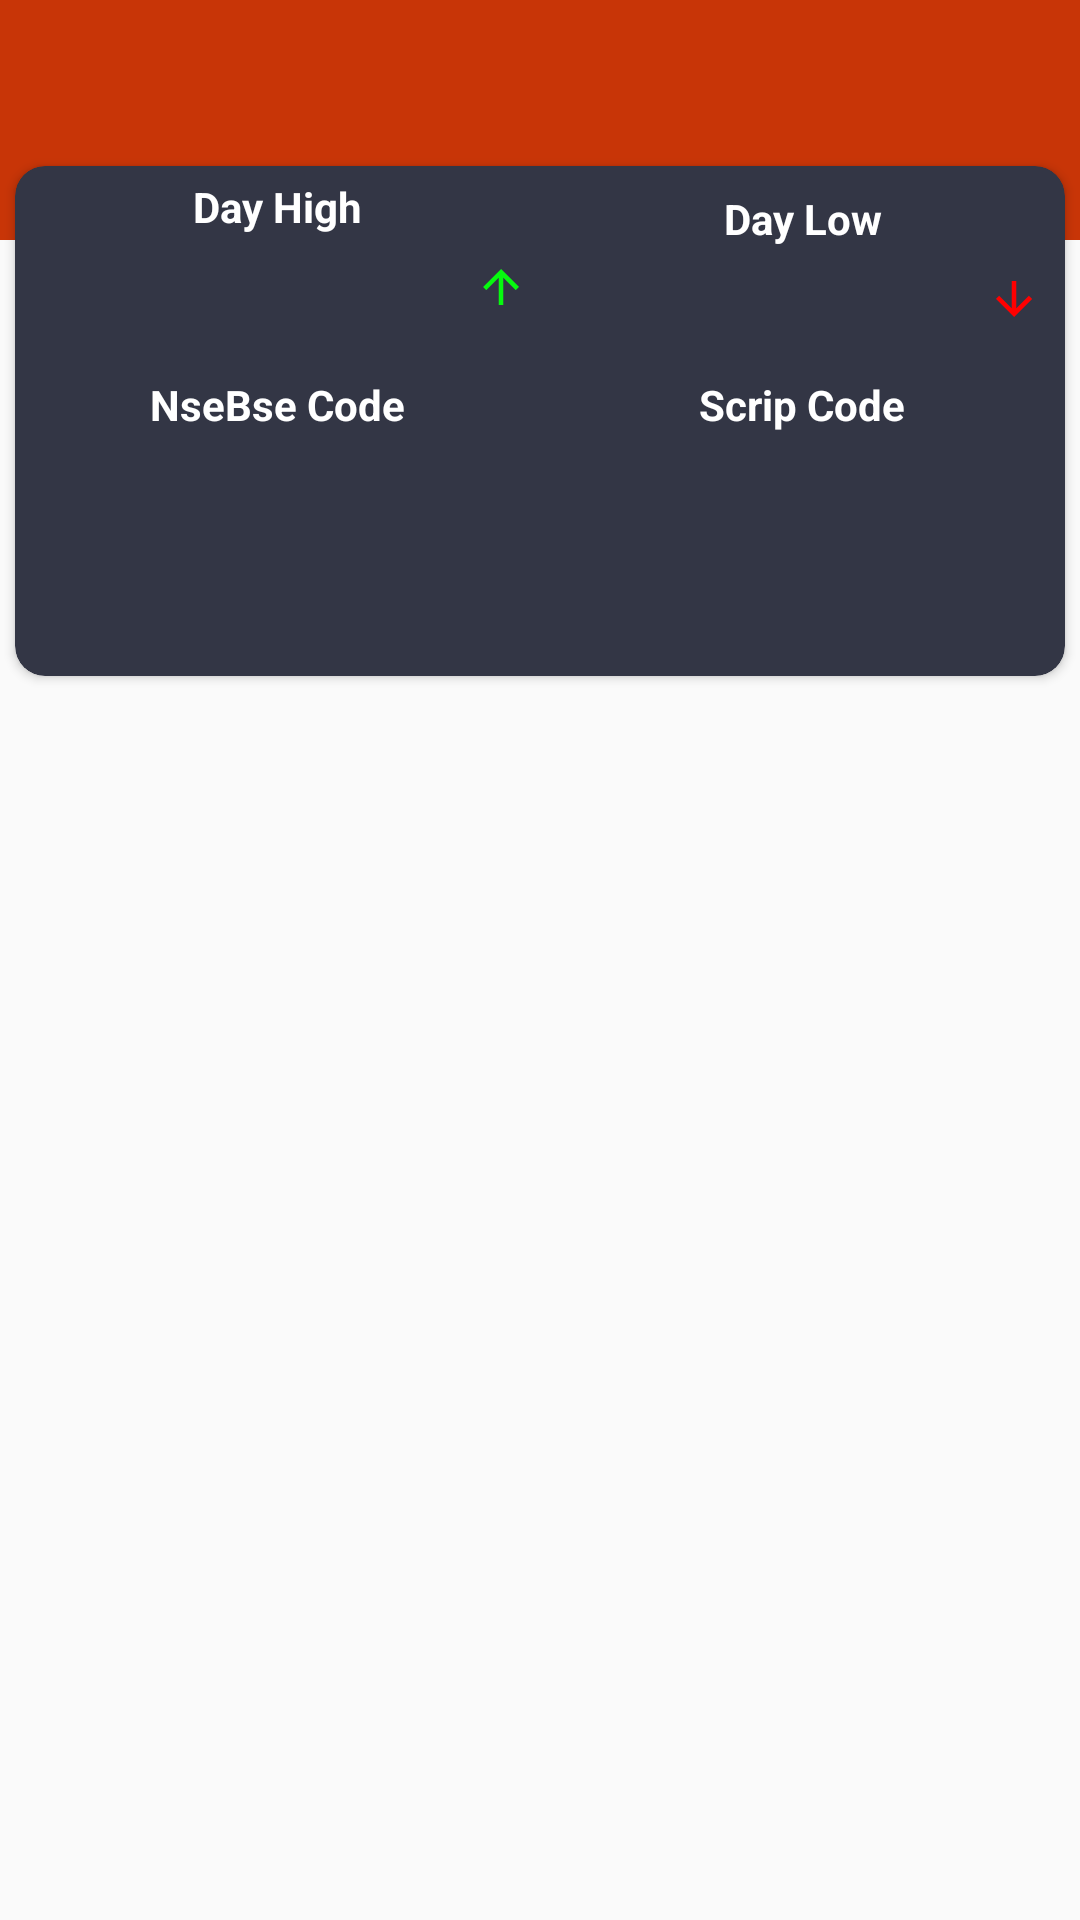

This screen was rendered from an Android layout file. Write that file and the resources it references.
<!-- AndroidManifest.xml: application theme Theme.AppCompat.DayNight -->
<!-- res/layout/bottom_sheet_mcm_sync_data.xml -->
<?xml version="1.0" encoding="utf-8"?>
<androidx.constraintlayout.widget.ConstraintLayout
    xmlns:android="http://schemas.android.com/apk/res/android"
    xmlns:app="http://schemas.android.com/apk/res-auto"
    xmlns:tools="http://schemas.android.com/tools"
    android:layout_width="match_parent"
    android:layout_height="wrap_content">
    <TextView
        android:id="@+id/textViewShortName"
        android:layout_width="match_parent"
        android:layout_height="80dp"
        android:background="@color/teal_200"
        android:textSize="17dp"
        android:gravity="start"
        android:paddingLeft="@dimen/common_10_dp"
        android:paddingTop="@dimen/common_15_dp"
        android:textColor="@color/white"
        android:textStyle="bold"
        tools:ignore="MissingConstraints" />
    <androidx.cardview.widget.CardView
        android:id="@+id/cv"
        android:layout_width="match_parent"
        android:layout_height="170dp"
        android:layout_marginTop="-25dp"
        android:layout_marginLeft="5dp"
        android:layout_marginRight="5dp"
        app:cardCornerRadius="@dimen/common_10_dp"
        android:elevation="@dimen/common_20_sp"
        app:layout_constraintTop_toBottomOf="@+id/textViewShortName"
        app:cardBackgroundColor="@color/light_grey"
        tools:ignore="MissingConstraints">

        <LinearLayout
            android:layout_width="match_parent"
            android:layout_height="wrap_content"
            android:orientation="vertical"

            android:weightSum="1">

            <LinearLayout
                android:layout_width="match_parent"
                android:layout_height="wrap_content"
                android:orientation="horizontal"
               android:weightSum="1">


                <LinearLayout
                    android:layout_width="match_parent"
                    android:layout_height="wrap_content"
                    android:layout_weight="0.5"
                    android:orientation="vertical"
                   >

                    <TextView
                        android:layout_width="match_parent"
                        android:layout_height="wrap_content"
                        android:gravity="center"
                        android:padding="4dp"
                        android:textColor="@color/white"

                        android:text="Day High"
                        android:textSize="14sp"
                        android:textStyle="bold" />

                    <TextView
                        android:id="@+id/txtDayHigh"
                        android:layout_width="match_parent"
                        android:layout_height="wrap_content"
                        android:gravity="center"
                        android:padding="4dp"
                        android:drawableRight="@drawable/ic_baseline_arrow_upward_24"
                        android:drawableTint="@color/dark_green"
                        android:textColor="@color/dark_green"
                        android:textSize="14sp"
                        android:textStyle="bold" />

                </LinearLayout>

                <LinearLayout
                    android:layout_width="match_parent"
                    android:layout_height="wrap_content"
                    android:layout_weight="0.5"
                    android:orientation="vertical"
                    android:padding="4dp">

                    <TextView
                        android:layout_width="match_parent"
                        android:layout_height="wrap_content"
                        android:gravity="center"
                        android:padding="4dp"
                        android:text="Day Low"
                        android:textColor="@color/white"
                        android:textSize="14sp"
                        android:textStyle="bold"
                        android:visibility="visible" />

                    <TextView
                        android:id="@+id/txtDayLow"
                        android:layout_width="match_parent"
                        android:layout_height="wrap_content"
                        android:gravity="center"
                        android:padding="4dp"
                        android:textColor="@color/dark_red"
                        android:drawableTint="@color/dark_red"
                        android:drawableRight="@drawable/ic_baseline_arrow_downward_24"
                        android:textSize="14sp"
                        android:textStyle="bold"
                        android:visibility="visible" />

                </LinearLayout>


            </LinearLayout>

            <LinearLayout
                android:layout_width="match_parent"
                android:layout_height="wrap_content"
                android:orientation="horizontal"
                android:weightSum="1">

                <LinearLayout
                    android:layout_width="match_parent"
                    android:layout_height="wrap_content"
                    android:layout_weight="0.5"
                    android:orientation="vertical"
                    android:padding="4dp">

                    <TextView
                        android:layout_width="match_parent"
                        android:layout_height="wrap_content"
                        android:gravity="center"
                        android:padding="4dp"
                        android:text="NseBse Code"
                        android:textColor="@color/white"
                        android:textSize="14sp"
                        android:textStyle="bold"
                        android:visibility="visible" />

                    <TextView
                        android:id="@+id/txtNseBseCode"
                        android:layout_width="match_parent"
                        android:layout_height="wrap_content"
                        android:gravity="center"
                        android:padding="4dp"
                        android:textSize="14sp"
                        android:textColor="@color/white"
                        android:textStyle="bold"
                        android:visibility="visible" />

                </LinearLayout>

                <LinearLayout
                    android:layout_width="match_parent"
                    android:layout_height="wrap_content"
                    android:layout_weight="0.5"
                    android:orientation="vertical"

                    android:padding="4dp">

                    <TextView
                        android:layout_width="match_parent"
                        android:layout_height="wrap_content"
                        android:gravity="center"
                        android:padding="4dp"
                        android:text="Scrip Code"
                        android:textSize="14sp"
                        android:textColor="@color/white"
                        android:textStyle="bold"
                        android:visibility="visible" />

                    <TextView
                        android:id="@+id/tvScripCode"
                        android:layout_width="match_parent"
                        android:layout_height="wrap_content"
                        android:gravity="center"
                        android:padding="4dp"
                        android:textColor="@color/white"
                        android:textSize="14sp"
                        android:textStyle="bold" />
                </LinearLayout>
            </LinearLayout>

        </LinearLayout>
    </androidx.cardview.widget.CardView>


</androidx.constraintlayout.widget.ConstraintLayout>
<!-- resources referenced by this layout -->
<resources>
  <color name="dark_green">#06FA0E</color>
  <color name="dark_red">#FF0000</color>
  <color name="light_grey">#333645</color>
  <color name="teal_200">#C83507</color>
  <color name="white">#FFFFFFFF</color>
  <dimen name="common_10_dp">10sp</dimen>
  <dimen name="common_15_dp">15dp</dimen>
  <dimen name="common_20_sp">20sp</dimen>
  <!-- drawable ic_baseline_arrow_downward_24 (drawable) -->
  <vector xmlns:android="http://schemas.android.com/apk/res/android"
      android:width="18dp"
      android:height="18dp"
      android:viewportWidth="24"
      android:viewportHeight="24"
      android:tint="@color/dark_red">
    <path
        android:fillColor="@color/dark_red"
        android:pathData="M20,12l-1.41,-1.41L13,16.17V4h-2v12.17l-5.58,-5.59L4,12l8,8 8,-8z"/>
  </vector>
  <!-- drawable ic_baseline_arrow_upward_24 (drawable) -->
  <vector xmlns:android="http://schemas.android.com/apk/res/android"
      android:width="18dp"
      android:height="18dp"
      android:viewportWidth="24"
      android:viewportHeight="24"
      android:tint="@color/dark_green">
    <path
        android:fillColor="@color/dark_green"
        android:pathData="M4,12l1.41,1.41L11,7.83V20h2V7.83l5.58,5.59L20,12l-8,-8 -8,8z"/>
  </vector>
</resources>
